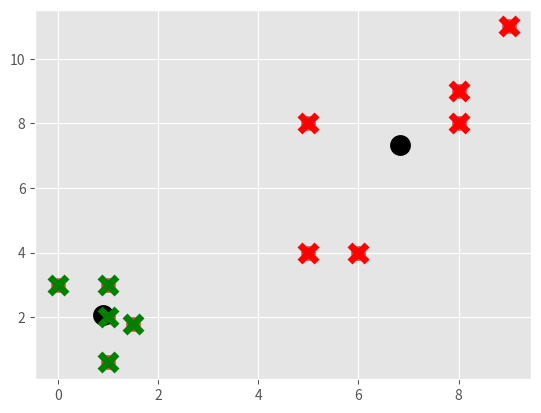

The script that saved this image:
import matplotlib.pyplot as plt
from matplotlib import style

style.use('ggplot')
import numpy as np


class K_Means:
    def __init__(self, k=2, tol=0.001, max_iter=300):
        self.k = k
        self.tol = tol
        self.max_iter = max_iter

    def fit(self, data):

        self.centroids = {}
        np.random.shuffle(data)
        for i in range(self.k):
            self.centroids[i] = data[i]

        for i in range(self.max_iter):
            self.classifications = {}

            for i in range(self.k):
                self.classifications[i] = []

            for featureset in data:
                distances = [np.linalg.norm(featureset - self.centroids[centroid]) for centroid in self.centroids]
                classification = distances.index(min(distances))
                self.classifications[classification].append(featureset)

            prev_centroids = dict(self.centroids)

            for classification in self.classifications:
                self.centroids[classification] = np.average(self.classifications[classification], axis=0)

            optimized = True

            for c in self.centroids:
                original_centroid = prev_centroids[c]
                current_centroid = self.centroids[c]
                if np.sum((current_centroid - original_centroid) / original_centroid * 100.0) > self.tol:
                    print(np.sum((current_centroid - original_centroid) / original_centroid * 100.0))
                    optimized = False

            if optimized:
                break

    def predict(self, data):
        distances = [np.linalg.norm(data - self.centroids[centroid]) for centroid in self.centroids]
        classification = distances.index(min(distances))
        return classification


if __name__ == "__main__":
    X = np.array([[1, 2],
                  [1.5, 1.8],
                  [5, 8],
                  [8, 8],
                  [1, 0.6],
                  [9, 11],
                  [1, 3],
                  [8, 9],
                  [0, 3],
                  [5, 4],
                  [6, 4], ])

    plt.scatter(X[:, 0], X[:, 1], s=100)
    # plt.show()
    #
    colors = 10 * ["g", "r", "c", "b", "k"]

    clf = K_Means(k=2)
    clf.fit(data=X)
    for centroid in clf.centroids:
        plt.scatter(clf.centroids[centroid][0], clf.centroids[centroid][1],
                    marker="o", color="k", s=100, linewidths=5)

    for classification in clf.classifications:
        color = colors[classification]
        for featureset in clf.classifications[classification]:
            plt.scatter(featureset[0], featureset[1], marker="x", color=color, s=150, linewidths=5)
    plt.show()
